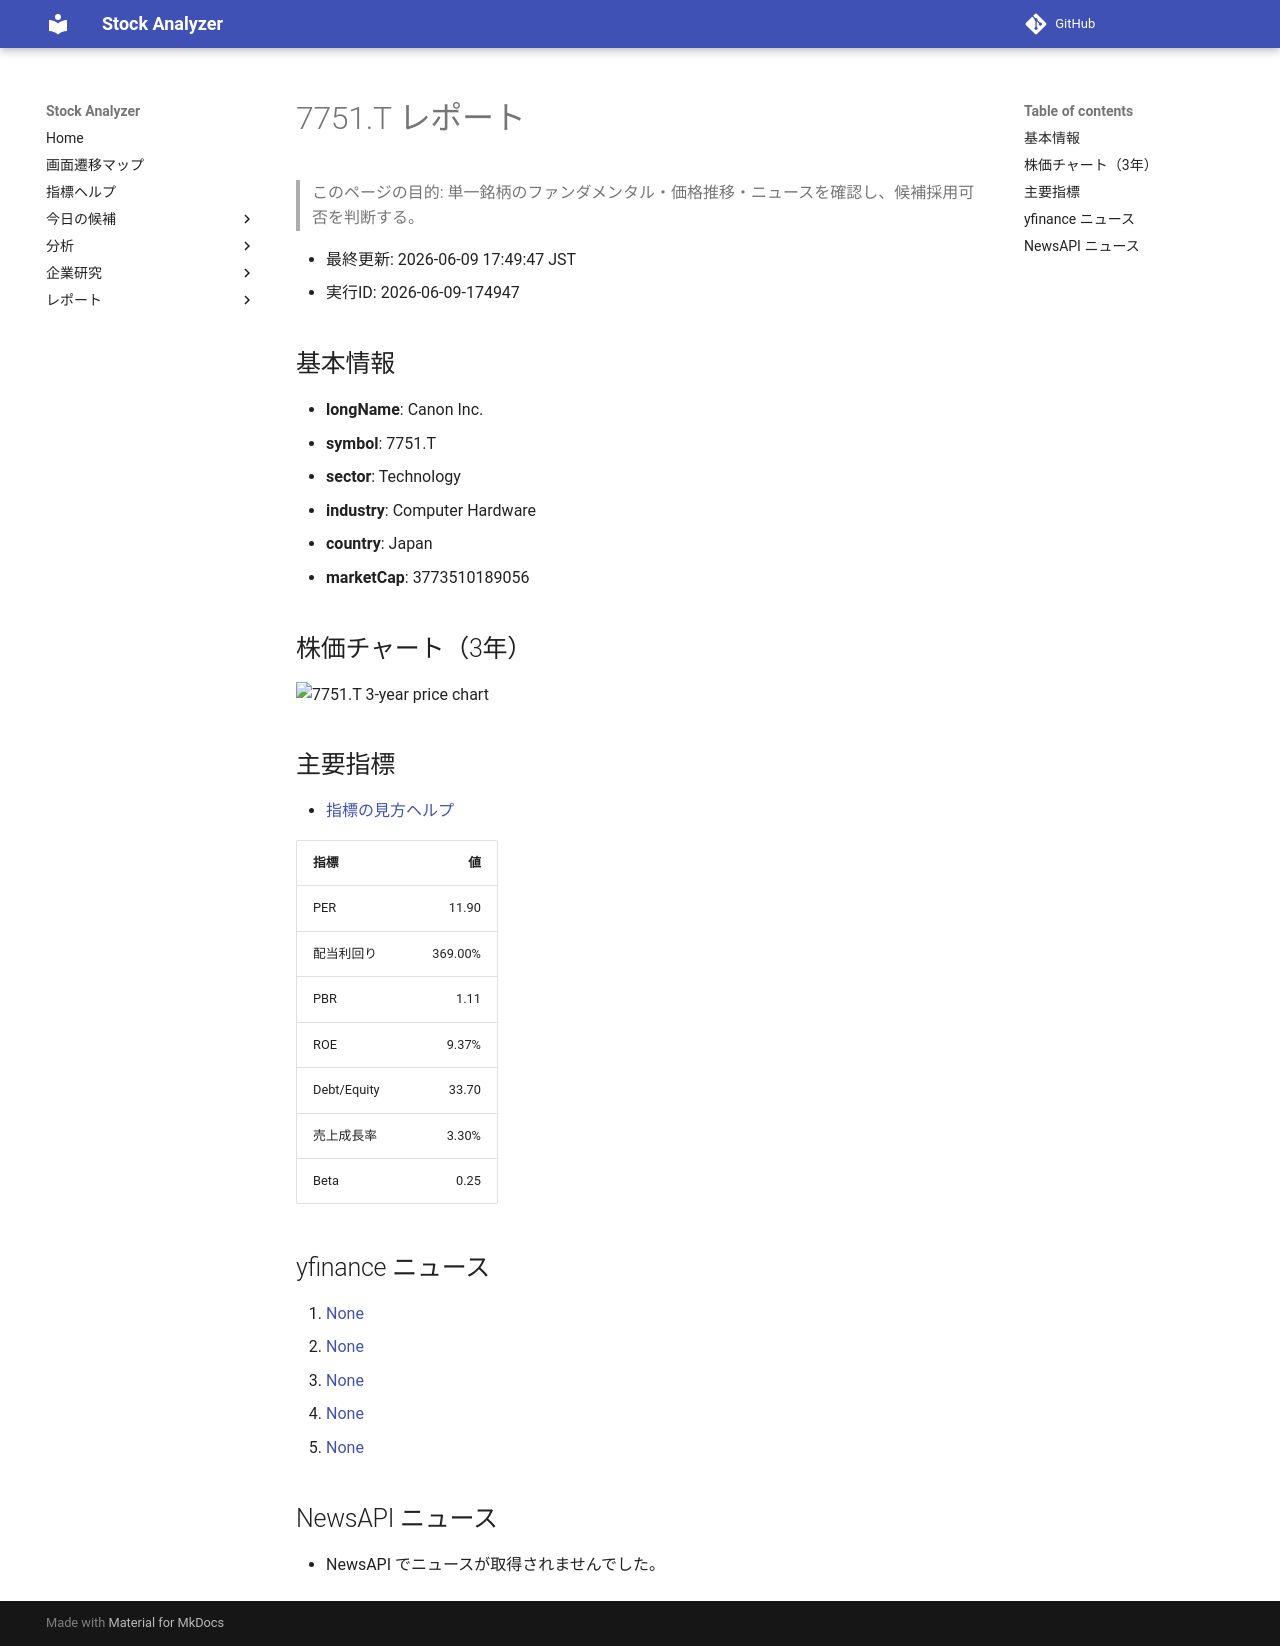

repository: Yumi-note/Making-APP · page: reports/2026-06-09/174947/7751_T/index.html · generator: mkdocs

# 7751.T レポート

> このページの目的: 単一銘柄のファンダメンタル・価格推移・ニュースを確認し、候補採用可否を判断する。

- 最終更新: 2026-06-09 17:49:47 JST
- 実行ID: 2026-06-09-174947

## 基本情報

- **longName**: Canon Inc.
- **symbol**: 7751.T
- **sector**: Technology
- **industry**: Computer Hardware
- **country**: Japan
- **marketCap**: 3773510189056

## 株価チャート（3年）

![7751.T 3-year price chart](7751_T_3y.png)

## 主要指標

- [指標の見方ヘルプ](../../../../indicators.md)

| 指標 | 値 |
|---|---:|
| PER | 11.90 |
| 配当利回り | 369.00% |
| PBR | 1.11 |
| ROE | 9.37% |
| Debt/Equity | 33.70 |
| 売上成長率 | 3.30% |
| Beta | 0.25 |

## yfinance ニュース

1. [None](None)
2. [None](None)
3. [None](None)
4. [None](None)
5. [None](None)

## NewsAPI ニュース

- NewsAPI でニュースが取得されませんでした。
